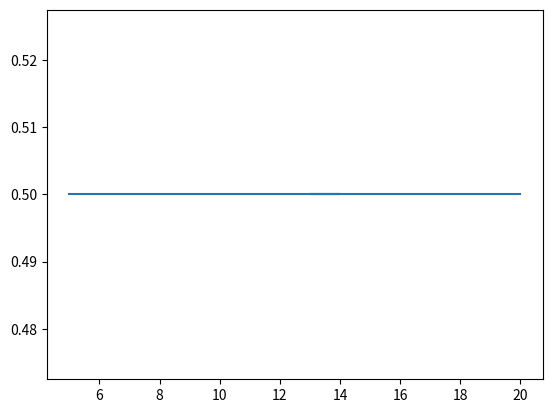

Reproduce this figure in Python.
import matplotlib.pyplot as plt
import numpy as np
import math as m

# def likelihood(init_data, pred_data):
# 	res = 1
# 	for i in range(len(init_data)):
# 		if init_data[i][1] == 0:
# 			res *= (1 - pred_data[i][1])
# 		else:
# 			res *= pred_data[i][1]
   
# 	return res

def likelihood(init_data, pred_data):
	res = 0
	for i in range(len(init_data)):
		if init_data[i][1] == 0:
			res += m.log(1 - pred_data[i][1])
		else:
			res += m.log(pred_data[i][1])
   
	return res

def sigmoid(x):
	return 1 / (1 + np.exp(-x))

def gradient_descent(X, y, learningRate): # X -> matrix
	weights = np.zeros(X.shape[1]) #nb de column (donc de var)

	for _ in range(10000): #change en while true ? vu que ça break quand on atteint la precision max ?
		pred = sigmoid(np.dot(X, weights))
		gradient = np.dot(X.T, (pred - y)) / y.size
		weights -= learningRate * gradient
		
		if np.abs(gradient).sum() < 1e-6: #covergence -> les iterations suivantes sont useless
			break

	return weights

data = np.array([[5, 0], [7, 0], [10, 0], [12, 0], [14, 0], [13, 1], [15, 1], [16, 1], [18, 1], [20, 1]])

# plt.scatter(x=np.take(data, [0], 1), y=np.take(data, [1], 1))
# plt.show()

# weights = gradient_descent(np.take(data, [0], 1), np.take(data, [1], 1), 0.01) -> fonctionne pour plusieurs poids (matrice)

a = 0
b = 1

points = []
for point in data:
    odds = a * point[0] + b
    log_odds = m.log(odds)
    p = m.exp(log_odds) / (1 + m.exp(log_odds)) 
    points.append([point[0], p])
	
new_data = np.array(points)
print(new_data)
print("log likelihood =", likelihood(data, new_data))

plt.plot(np.take(new_data, [0], 1), np.take(new_data, [1], 1))
plt.show()
